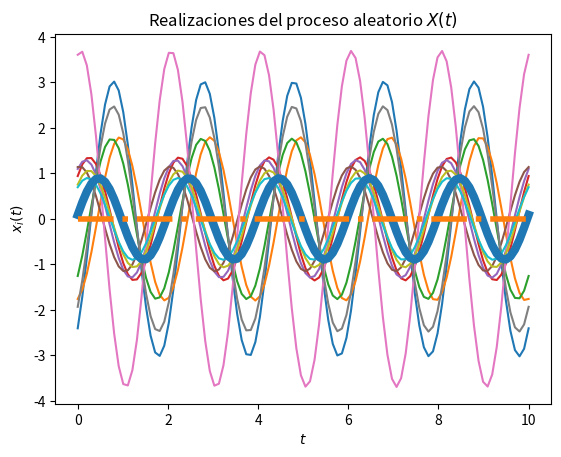
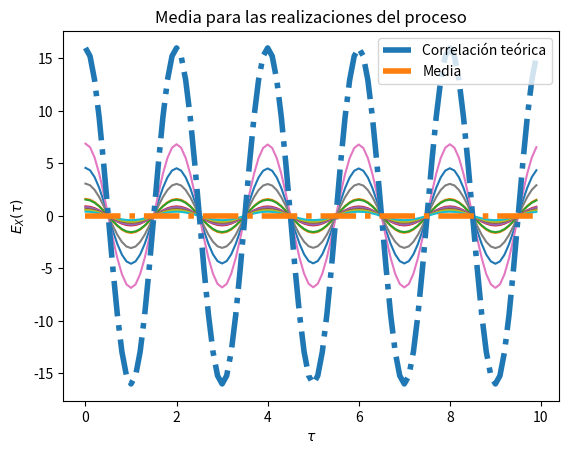

These charts were generated, in order, by the following Python code:


# Los parámetros T, t_final y N son elegidos arbitrariamente

import numpy as np
from scipy import stats
import matplotlib.pyplot as plt

# Variables aleatorias X y Y
vaX = stats.norm(0, np.sqrt(4))
vaY = stats.uniform(0, np.sqrt(4))

# Creación del vector de tiempo
T = 100			# número de elementos
t_final = 10	# tiempo en segundos
t = np.linspace(0, t_final, T)

# Inicialización del proceso aleatorio W(t) con N realizaciones
N = 10
W_t = np.empty((N, len(t)))	# N funciones del tiempo x(t) con T puntos

# Creación de las muestras del proceso x(t) (X y Y independientes)
for i in range(N):
	X = vaX.rvs()
	Y = vaY.rvs()
	w_t = X*np.cos((np.pi)*t) + Y*np.sin((np.pi)*t)
	W_t[i,:] = w_t 
	plt.plot(t, w_t)

# Promedio de las N realizaciones en cada instante (cada punto en t)
P = [np.mean(W_t[:,i]) for i in range(len(t))]
plt.plot(t, P, lw=6)

# Graficar el resultado teórico del valor esperado
E = 0*t
plt.plot(t, E, '-.', lw=4)

# Mostrar las realizaciones, y su promedio calculado y teórico
plt.title('Realizaciones del proceso aleatorio $X(t)$')
plt.xlabel('$t$')
plt.ylabel('$x_i(t)$')
plt.show()

# T valores de desplazamiento tau
desplazamiento = np.arange(T)
taus = desplazamiento/t_final

# Inicialización de matriz de valores de correlación para las N funciones
corr = np.empty((N, len(desplazamiento)))

# Nueva figura para la autocorrelación
plt.figure()

# Cálculo de correlación para cada valor de tau
for n in range(N):
	for i, tau in enumerate(desplazamiento):
		corr[n, i] = np.correlate(W_t[n,:], np.roll(W_t[n,:], tau))/T
	plt.plot(taus, corr[n,:]) 

# Valor teórico de correlación
Rww = 16* np.cos(np.pi*taus)

# Gráficas de correlación para cada realización y la 
plt.plot(taus, Rww, '-.', lw=4, label='Correlación teórica')
plt.title('Funciones de autocorrelación de las realizaciones del proceso')
plt.xlabel(r'$\tau$')
plt.ylabel(r'$R_{WW}(\tau)$')
plt.legend()
plt.show()

# Gráficas  media
plt.plot(taus, E, '-.', lw=4, label='Media')
plt.title('Media para las realizaciones del proceso')
plt.xlabel(r'$\tau$')
plt.ylabel(r'$E_{X}(\tau)$')
plt.legend()
plt.show()